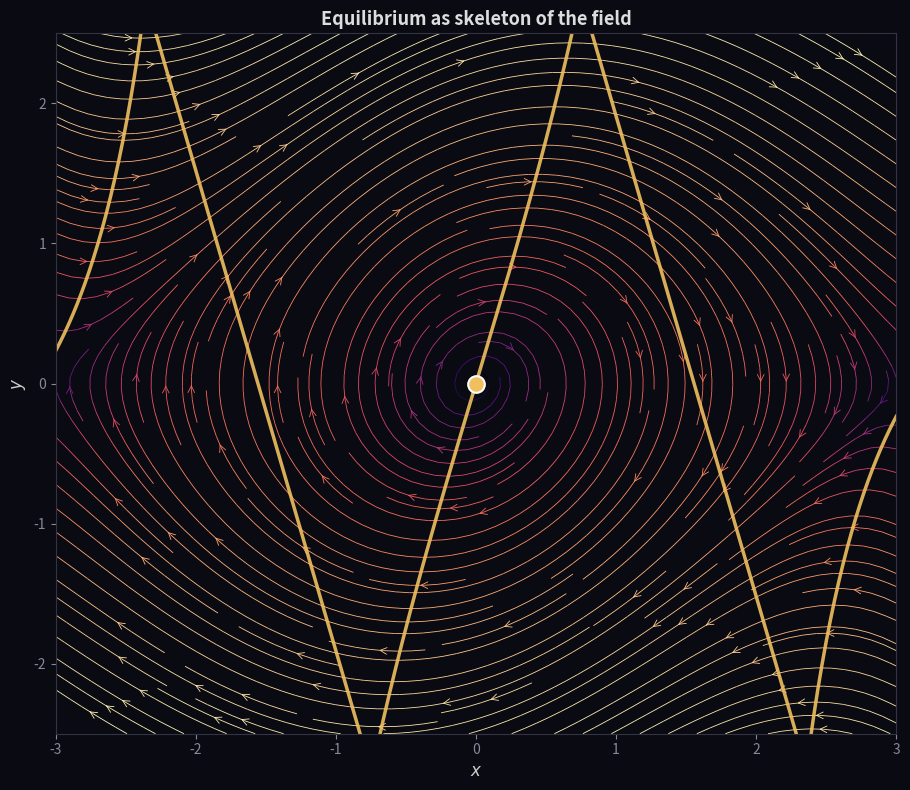

This chart was generated by the following Python code: (Note: this script raises an exception after producing the figure.)
"""Equilibrium as the skeleton of the field — where dx/dt=0 organizes flow."""
import numpy as np
import matplotlib
matplotlib.use('Agg')
import matplotlib.pyplot as plt

# Nullcline: where the vertical component is zero
# System: dx/dt = y, dy/dt = -sin(x) + 0.3*y*(1 - x**2/3)
# Nullcline (vertical): dy = 0  →  y = sin(x) / (0.3 * (1 - x**2/3))

def nullcline_y(x):
    denom = 0.3 * (1 - x**2 / 3.0)
    with np.errstate(divide='ignore', invalid='ignore'):
        return np.sin(x) / denom

# Grid — tight around equilibrium
x = np.linspace(-3, 3, 50)
y = np.linspace(-2.5, 2.5, 40)
X, Y = np.meshgrid(x, y)

# Vector field
dX = Y
dY = -np.sin(X) + 0.3 * Y * (1 - X**2 / 3.0)

# Magnitude for coloring
mag = np.sqrt(dX**2 + dY**2)
mag = np.where(mag < 1e-10, 1e-10, mag)

# Quiver
fig = plt.figure(figsize=(10, 8))
ax = fig.add_subplot(111)
ax.set_facecolor('#0a0a12')
fig.patch.set_facecolor('#0a0a12')

# Streamplot for flow — dark amber
strk = ax.streamplot(X, Y, dX, dY,
                      color=np.log(mag),
                      cmap='magma',
                      linewidth=0.6,
                      density=2.0,
                      arrowstyle='->',
                      arrowsize=1.2)

# Nullcline — golden
x_nc = np.linspace(-3, 3, 600)
y_nc = nullcline_y(x_nc)
mask = (np.abs(y_nc) <= 2.8) & (~np.isnan(y_nc)) & (~np.isinf(y_nc))
ax.plot(x_nc[mask], y_nc[mask], color='#f0c060', linewidth=2.5, alpha=0.9,
        label='nullcline (dy/dt = 0)')

# Equilibrium point
ax.plot(0, 0, 'o', color='#f0c060', markersize=12, markeredgecolor='white',
        markeredgewidth=1.5)

# Set spines dark
for spine in ax.spines.values():
    spine.set_color('#333344')
ax.tick_params(colors='#888899')
ax.set_xlabel('$x$', fontsize=12, color='#cccccc')
ax.set_ylabel('$y$', fontsize=12, color='#cccccc')
ax.set_title('Equilibrium as skeleton of the field', fontsize=13, fontweight='bold',
             color='#dddddd')
ax.set_xlim(-3, 3)
ax.set_ylim(-2.5, 2.5)
ax.set_aspect('equal')

plt.tight_layout()
plt.savefig('/home/sprite/slop-salon-mina/assets/equilibrium-skeleton-0.webp',
            dpi=200, bbox_inches='tight', transparent=False,
            facecolor='#0a0a12')
plt.close()
print("done")
